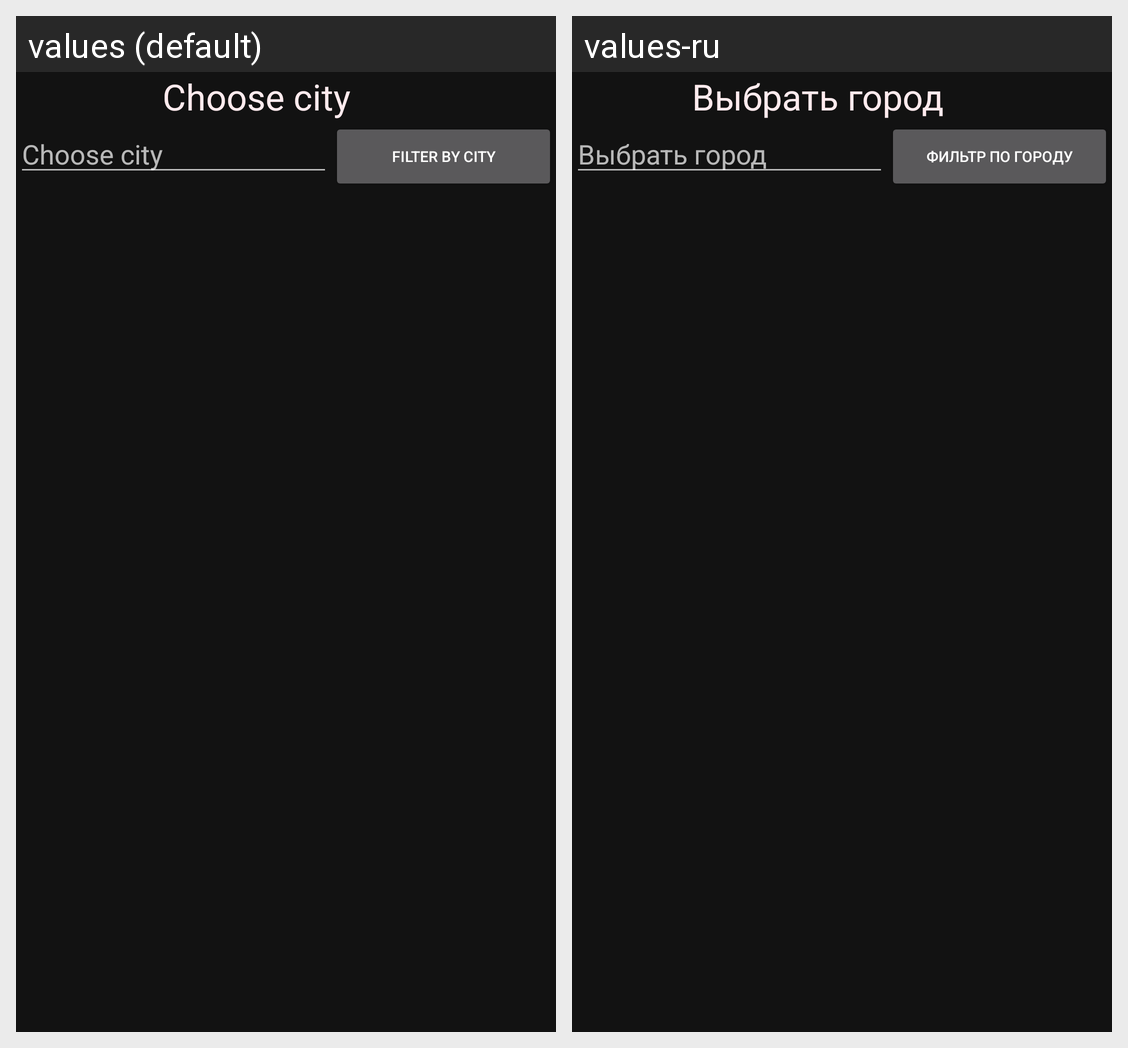

Locale-by-locale string values for the Android screen shown in this grid:
Android screen res/layout/fragment_search_history.xml rendered under 2 locales, left to right: values (default), values-ru. Device: Nexus 5 (rendered at 1080×1920; each locale shown at half size, 540×960, under a caption strip naming it); theme AppTheme.
Strings drawn on this screen, with the default value and each locale's value (text and hints the layout hard-codes, and strings that could not be matched under every locale, appear in the picture but are not listed):

choose_city
  values: Choose city
  values-ru: Выбрать город

filter_by_city
  values: Filter by City
  values-ru: Фильтр по городу
